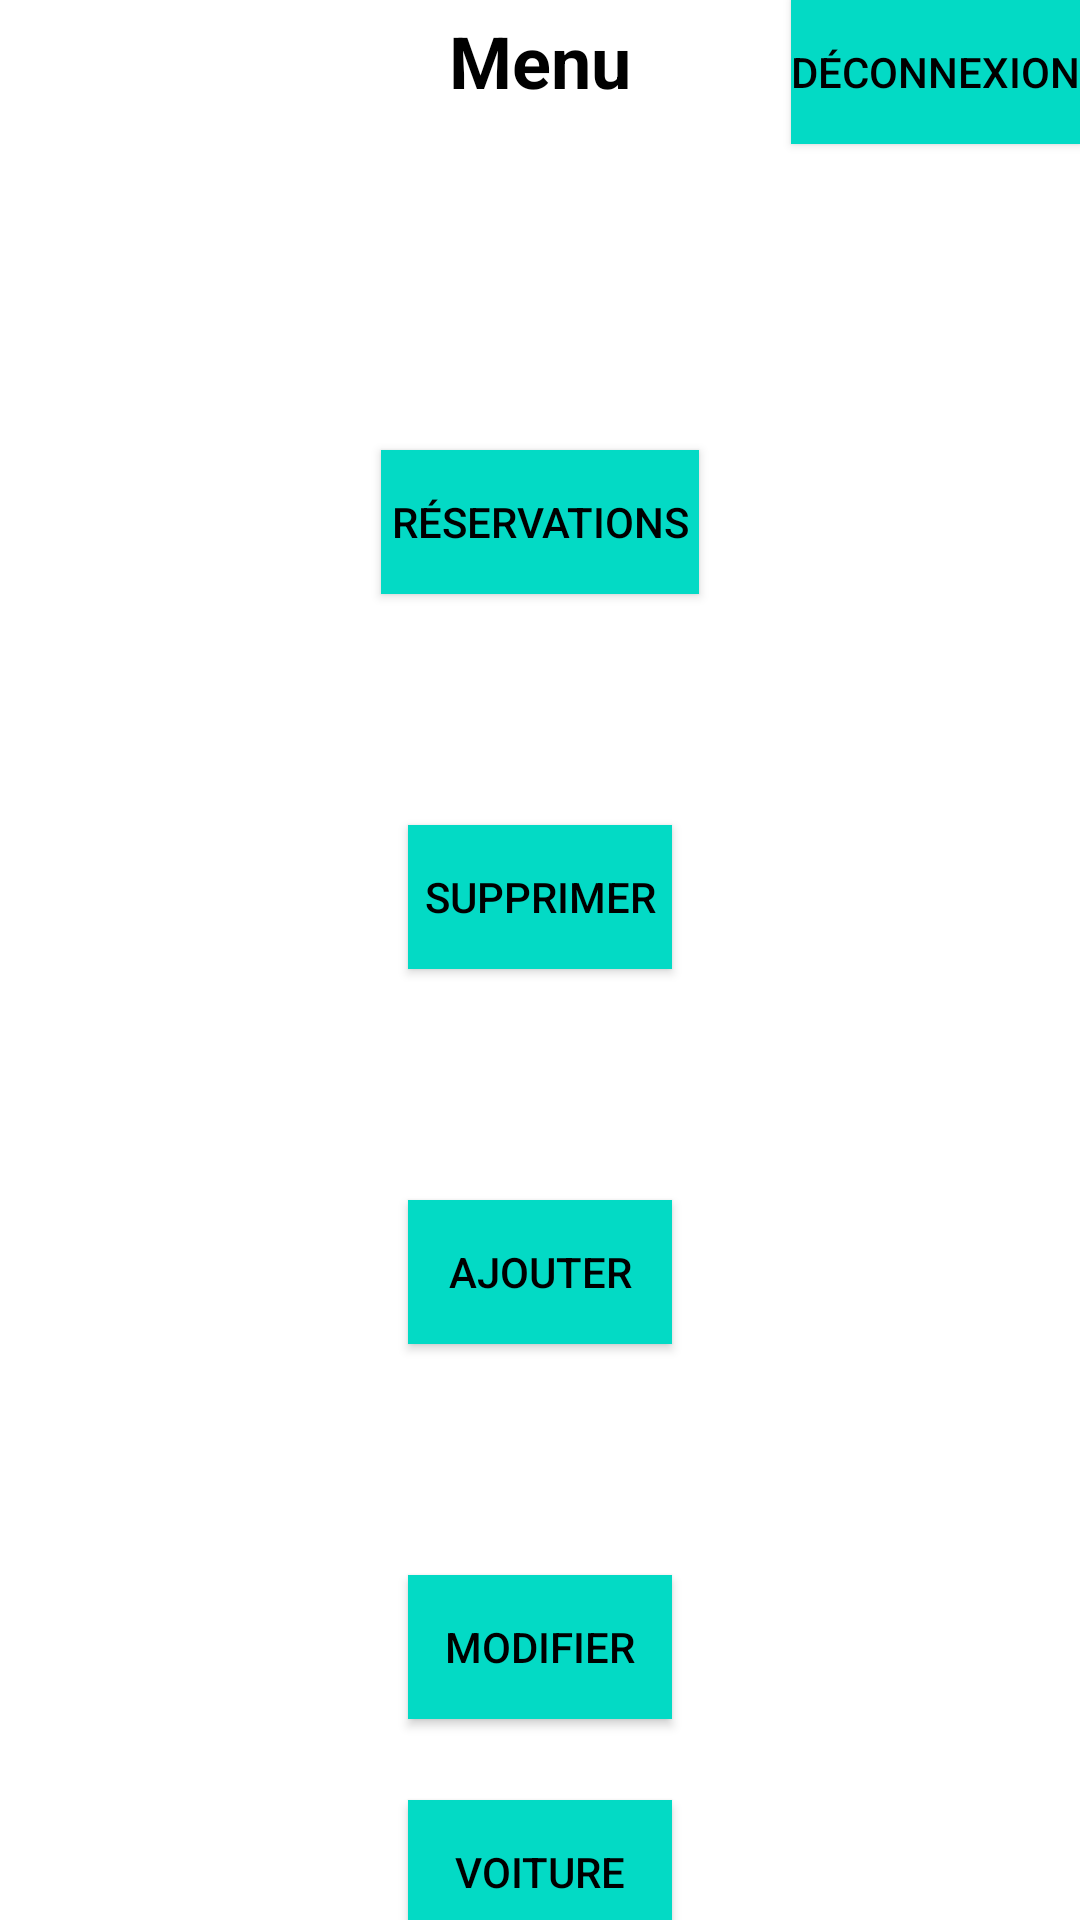

Here is an Android app screen rendered from its layout file. Give the layout XML and the strings, colors and styles it references.
<!-- AndroidManifest.xml: application theme Theme.Projet_reservation -->
<!-- res/layout/pagemenu.xml -->
<?xml version="1.0" encoding="utf-8"?>
<androidx.constraintlayout.widget.ConstraintLayout xmlns:android="http://schemas.android.com/apk/res/android"
    xmlns:app="http://schemas.android.com/apk/res-auto"
    xmlns:tools="http://schemas.android.com/tools"
    android:name="Acceuil"
    android:layout_width="match_parent"
    android:layout_height="match_parent"
    tools:context=".pagemenu">

    <Button
        android:id="@+id/button_view"
        android:layout_width="wrap_content"
        android:layout_height="wrap_content"
        android:layout_marginTop="150dp"
        android:background="@color/teal_200"
        android:text=" Réservations "
        android:textColor="#000000"
        app:layout_constraintEnd_toEndOf="parent"
        app:layout_constraintHorizontal_bias="0.5"
        app:layout_constraintStart_toStartOf="parent"
        app:layout_constraintTop_toTopOf="parent" />

    <Button
        android:id="@+id/button_view2"
        android:layout_width="wrap_content"
        android:layout_height="wrap_content"
        android:background="@color/teal_200"
        android:text="Déconnexion"
        android:textColor="#000000"
        app:layout_constraintEnd_toEndOf="parent"
        app:layout_constraintTop_toTopOf="parent" />

    <Button
        android:id="@+id/button_add"
        android:layout_width="wrap_content"
        android:layout_height="wrap_content"
        android:layout_marginTop="400dp"
        android:background="@color/teal_200"
        android:text="Ajouter"
        android:textColor="#000000"
        app:layout_constraintEnd_toEndOf="parent"
        app:layout_constraintHorizontal_bias="0.5"
        app:layout_constraintStart_toStartOf="parent"
        app:layout_constraintTop_toTopOf="parent" />

    <Button
        android:id="@+id/button_modify"
        android:layout_width="wrap_content"
        android:layout_height="wrap_content"
        android:layout_marginTop="525dp"
        android:background="@color/teal_200"
        android:backgroundTintMode="add"
        android:text="Modifier"
        android:textColor="#000000"
        app:layout_constraintEnd_toEndOf="parent"
        app:layout_constraintHorizontal_bias="0.5"
        app:layout_constraintStart_toStartOf="parent"
        app:layout_constraintTop_toTopOf="parent" />

    <Button
        android:id="@+id/button_voit"
        android:layout_width="wrap_content"
        android:layout_height="wrap_content"
        android:layout_marginTop="600dp"
        android:background="@color/teal_200"
        android:backgroundTintMode="add"
        android:text="voiture"
        android:textColor="#000000"
        app:layout_constraintEnd_toEndOf="parent"
        app:layout_constraintHorizontal_bias="0.5"
        app:layout_constraintStart_toStartOf="parent"
        app:layout_constraintTop_toTopOf="parent" />

    <Button
        android:id="@+id/button_del"
        android:layout_width="wrap_content"
        android:layout_height="wrap_content"
        android:layout_marginTop="275dp"
        android:background="@color/teal_200"
        android:text="Supprimer"
        android:textColor="#000000"
        app:layout_constraintEnd_toEndOf="parent"
        app:layout_constraintHorizontal_bias="0.5"
        app:layout_constraintStart_toStartOf="parent"
        app:layout_constraintTop_toTopOf="parent" />

    <TextView
        android:id="@+id/textView_userlog"
        android:layout_width="wrap_content"
        android:layout_height="wrap_content"
        android:layout_marginBottom="600dp"
        android:text="Menu"
        android:textColor="#000000"
        android:textSize="24sp"
        android:textStyle="bold"
        app:layout_constraintBottom_toBottomOf="parent"
        app:layout_constraintEnd_toEndOf="parent"
        app:layout_constraintHorizontal_bias="0.5"
        app:layout_constraintStart_toStartOf="parent"
        app:layout_constraintTop_toTopOf="parent" />

    <TextView
        android:id="@+id/textView_userlog2"
        android:layout_width="wrap_content"
        android:layout_height="wrap_content"
        android:layout_marginBottom="525dp"
        android:textColor="#000000"
        android:textSize="24sp"
        android:textStyle="bold"
        app:layout_constraintBottom_toBottomOf="parent"
        app:layout_constraintEnd_toEndOf="parent"
        app:layout_constraintHorizontal_bias="0.5"
        app:layout_constraintStart_toStartOf="parent"
        app:layout_constraintTop_toTopOf="parent" />

</androidx.constraintlayout.widget.ConstraintLayout>
<!-- resources referenced by this layout -->
<resources>
  <style name="Theme.Projet_reservation" parent="Theme.MaterialComponents.DayNight.DarkActionBar">
          
          <item name="colorPrimary">@color/purple_500</item>
          <item name="colorPrimaryVariant">@color/purple_700</item>
          <item name="colorOnPrimary">@color/white</item>
          
          <item name="colorSecondary">@color/teal_200</item>
          <item name="colorSecondaryVariant">@color/teal_700</item>
          <item name="colorOnSecondary">@color/black</item>
          
          <item name="android:statusBarColor" tools:targetApi="l">?attr/colorPrimaryVariant</item>
          
      </style>
  <!-- not gathered from this repository: default colours our renderer supplied (Android Studio template values) -->
  <color name="purple_500">#FF6200EE</color>
  <color name="purple_700">#FF3700B3</color>
  <color name="teal_200">#FF03DAC5</color>
  <color name="teal_700">#FF018786</color>
  <color name="black">#FF000000</color>
  <color name="white">#FFFFFFFF</color>
</resources>
